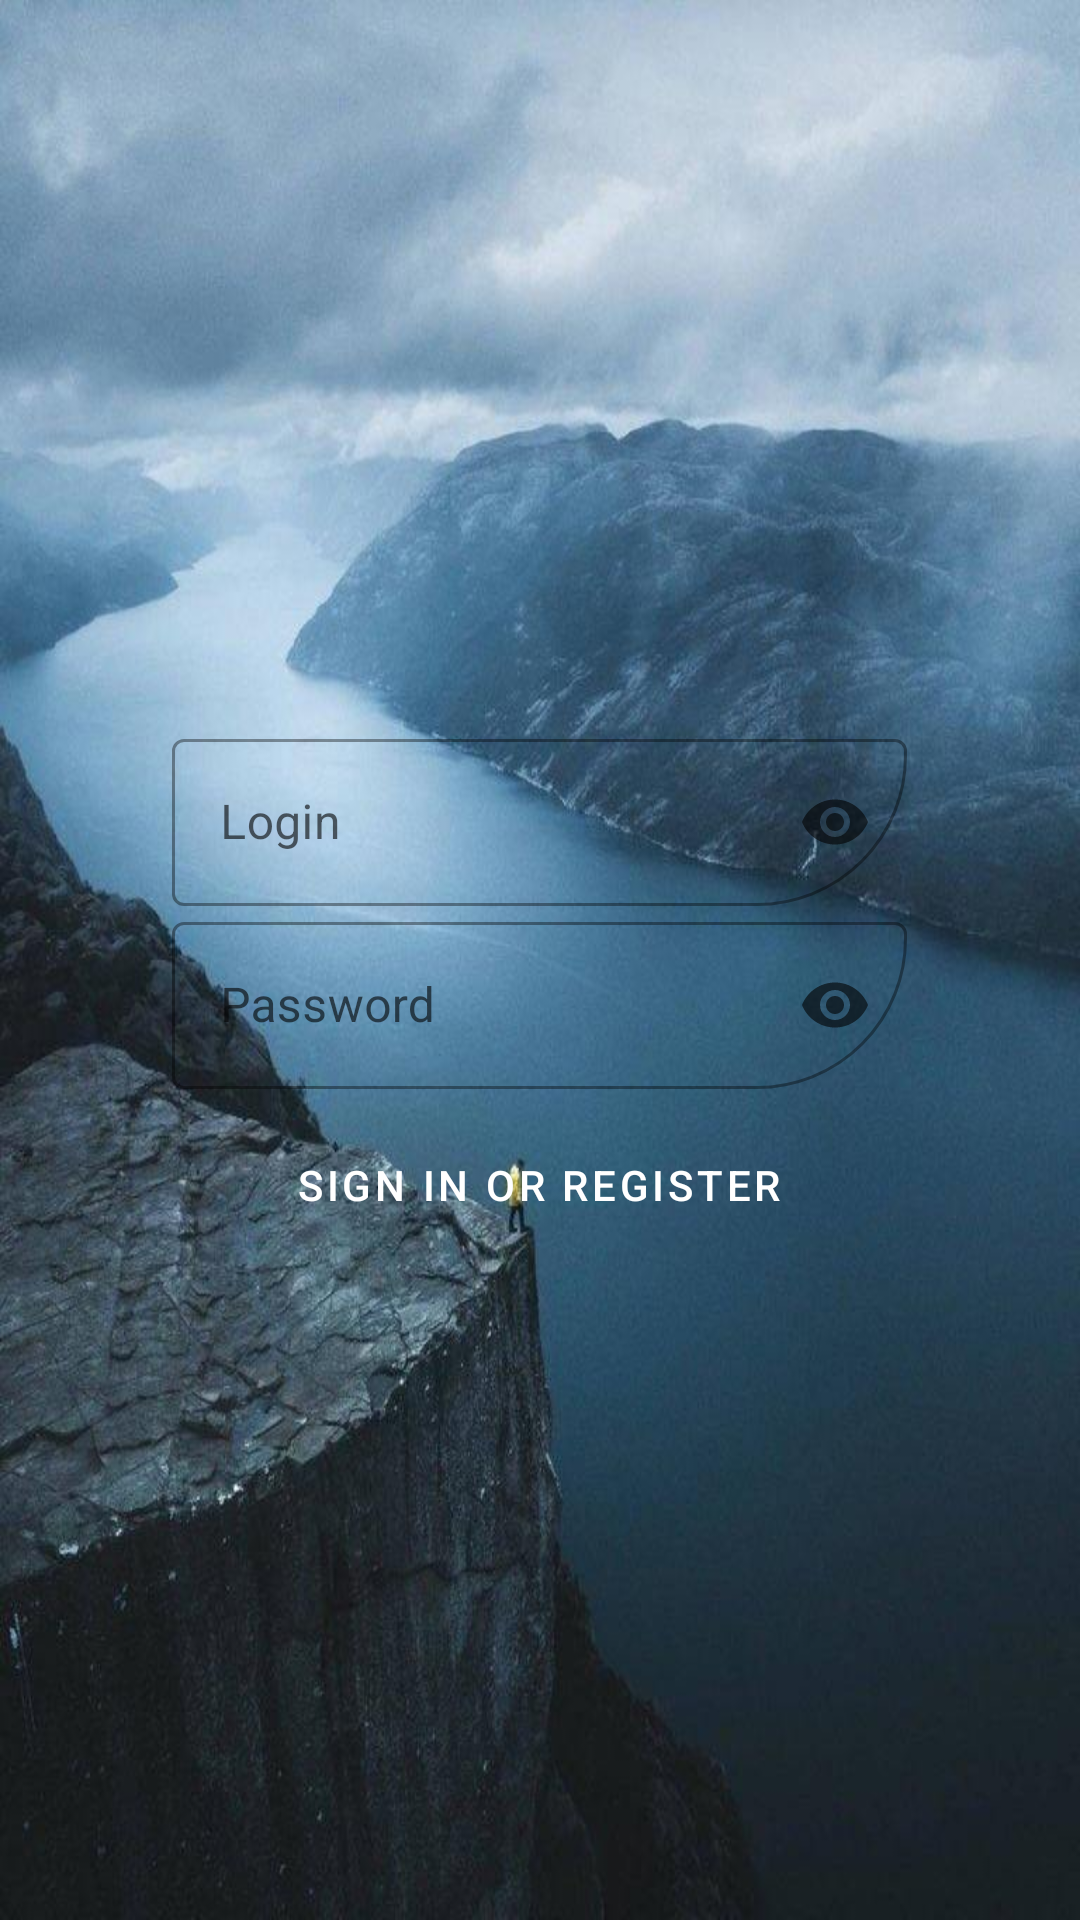

Produce the Android XML layout that renders to this screen, including the resource entries it uses.
<!-- AndroidManifest.xml: application theme AppTheme -->
<!-- res/layout/fragment_app_login.xml -->
<?xml version="1.0" encoding="utf-8"?>
<FrameLayout xmlns:android="http://schemas.android.com/apk/res/android"
    xmlns:app="http://schemas.android.com/apk/res-auto"
    xmlns:tools="http://schemas.android.com/tools"
    android:layout_width="match_parent"
    android:layout_height="match_parent"
    >


    <LinearLayout
        android:id="@+id/container"
        android:layout_width="match_parent"
        android:layout_height="match_parent"
        android:background="@drawable/photo_rock_1"
        android:gravity="center"
        android:orientation="vertical">

        <com.google.android.material.textfield.TextInputLayout
            android:id="@+id/log_in"
            style="@style/Widget.MaterialComponents.TextInputLayout.OutlinedBox"
            android:layout_width="245dp"
            android:layout_height="wrap_content"
            android:layout_gravity="center_horizontal"
            android:layout_marginTop="90dp"
            android:hint="@string/login"
            app:boxCornerRadiusBottomEnd="50dp"
            app:endIconMode="password_toggle">

            <com.google.android.material.textfield.TextInputEditText
                android:layout_width="match_parent"
                android:layout_height="wrap_content"
                android:inputType="textPassword"
                app:errorEnabled="true" />

        </com.google.android.material.textfield.TextInputLayout>

        <com.google.android.material.textfield.TextInputLayout
            android:id="@+id/password"
            style="@style/Widget.MaterialComponents.TextInputLayout.OutlinedBox"
            android:layout_width="245dp"
            android:layout_height="wrap_content"
            android:layout_gravity="center_horizontal"
            android:hint="@string/prompt_password"
            app:boxCornerRadiusBottomEnd="50dp"
            app:endIconMode="password_toggle">

            <com.google.android.material.textfield.TextInputEditText
                android:layout_width="match_parent"
                android:layout_height="wrap_content"
                android:inputType="textPassword"
                app:errorEnabled="true"
                tools:ignore="TextContrastCheck" />

        </com.google.android.material.textfield.TextInputLayout>


        <com.google.android.material.button.MaterialButton
            android:id="@+id/sign_in_button"
            android:layout_width="wrap_content"
            android:layout_height="wrap_content"
            android:layout_gravity="center_horizontal"
            android:layout_marginTop="8dp"
            android:layout_marginBottom="70dp"
            android:background="@android:color/transparent"
            android:enabled="true"
            android:text="@string/action_sign_in"
            app:cornerRadius="@dimen/_24dp" />

    </LinearLayout>

    <ProgressBar
        android:id="@+id/loading"
        android:layout_width="32dp"
        android:layout_height="32dp"
        android:layout_gravity="center|top"
        android:layout_marginTop="282dp"
        android:visibility="invisible" />

<Button
    android:id="@+id/snack_bar_anchor"
    android:layout_width="0dp"
    android:layout_height="0dp"
    android:layout_gravity="bottom|center"
    android:layout_marginBottom="146dp"
    tools:ignore="VisualLintLocaleText" />

</FrameLayout>
<!-- resources referenced by this layout -->
<resources>
  <dimen name="_24dp">24dp</dimen>
  <!-- drawable photo_rock_1: jpg bitmap (drawable-xxxhdpi, 67480 bytes) -->
  <string name="action_sign_in">Sign in or register</string>
  <string name="login">Login</string>
  <string name="prompt_password">Password</string>
  <style name="AppTheme" parent="Theme.MaterialComponents.DayNight.DarkActionBar">
          
          <item name="colorPrimary">@color/colorPrimary</item>
          <item name="colorPrimaryDark">@color/colorPrimaryDark</item>
          <item name="colorAccent">@color/colorAccent</item>
  
      </style>
  <color name="colorPrimary">#6200EE</color>
  <color name="colorPrimaryDark">#3700B3</color>
  <color name="colorAccent">#03DAC5</color>
</resources>
